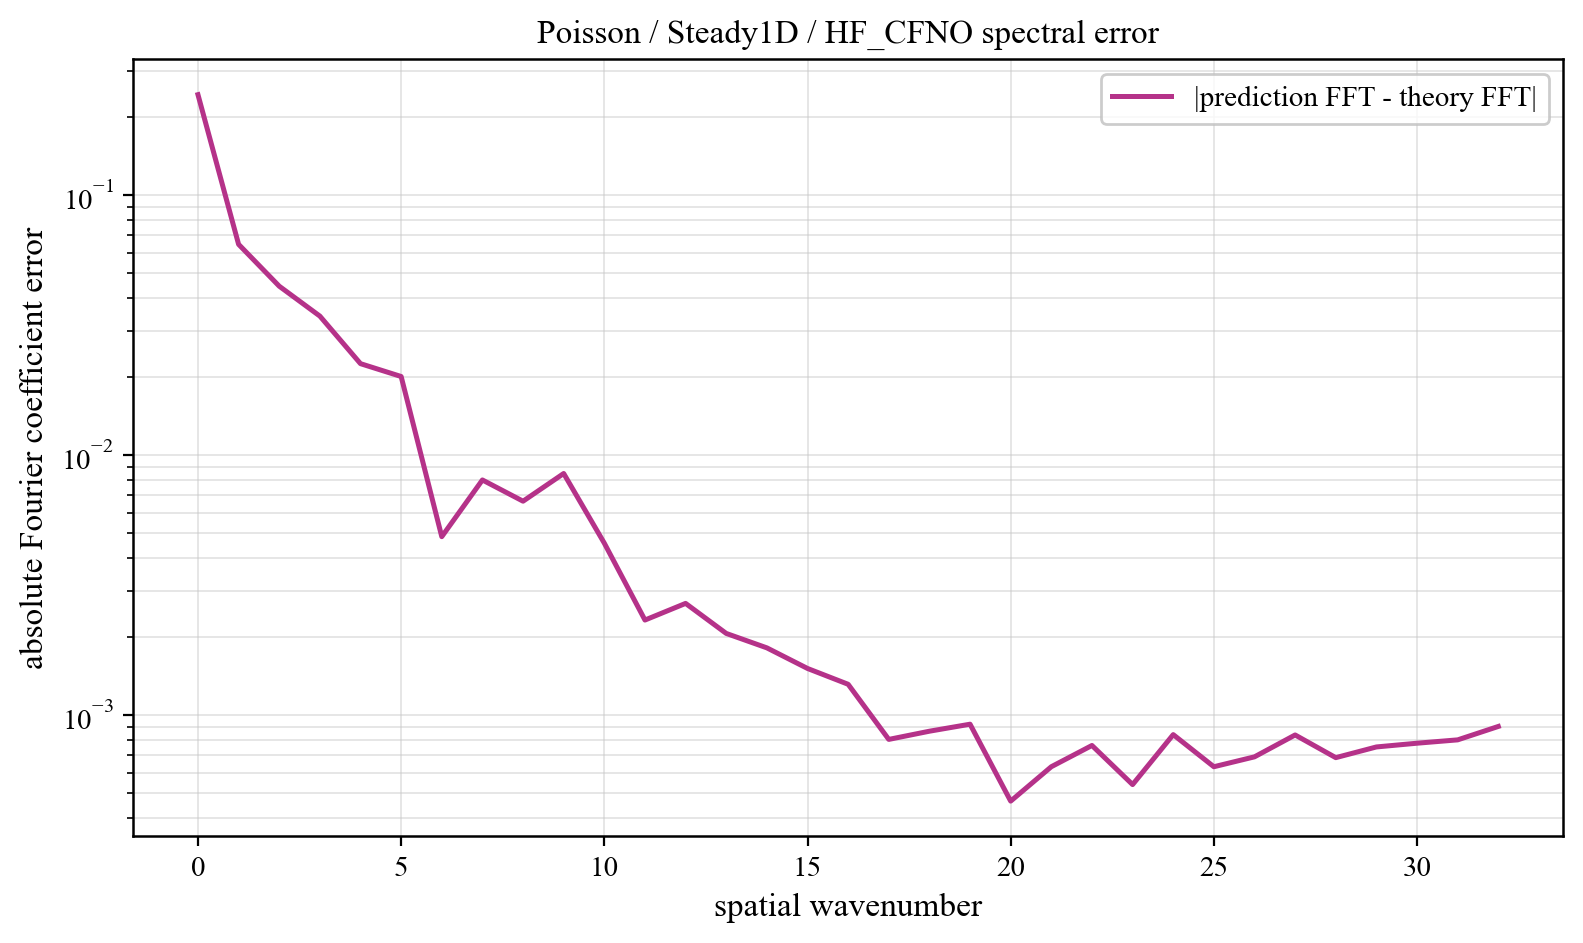

The table this chart was drawn from, first rows:
component, prediction_magnitude, theory_magnitude, absolute_coefficient_error
0, 0.2073, 0.4506, 0.2433
1, 0.3459, 0.3667, 0.06461
2, 0.2873, 0.3137, 0.0446
3, 0.05059, 0.02118, 0.03422
4, 0.03164, 0.01217, 0.02246
5, 0.02594, 0.008508, 0.02004
6, 0.007993, 0.006543, 0.00485
7, 0.009281, 0.005331, 0.008015
8, 0.007832, 0.004515, 0.006641
9, 0.006563, 0.00393, 0.008488
10, 0.004502, 0.003492, 0.004578
11, 0.003711, 0.003152, 0.002318
12, 0.002532, 0.002881, 0.002686
13, 0.001712, 0.002662, 0.002059
14, 0.001132, 0.00248, 0.001812
15, 0.001386, 0.002328, 0.001509
16, 0.001738, 0.0022, 0.001312
17, 0.001766, 0.002091, 0.0008052
18, 0.001583, 0.001997, 0.0008658
19, 0.001214, 0.001916, 0.0009213
20, 0.001549, 0.001846, 0.0004661
21, 0.001359, 0.001786, 0.0006322
22, 0.001157, 0.001734, 0.000763
23, 0.00125, 0.001689, 0.0005396
24, 0.0008641, 0.001651, 0.00084
25, 0.001006, 0.001618, 0.000632
26, 0.0009763, 0.001591, 0.00069
27, 0.0007413, 0.001568, 0.0008375
28, 0.0009043, 0.00155, 0.000685
29, 0.000811, 0.001536, 0.0007531
30, 0.0007742, 0.001526, 0.0007785
31, 0.0007654, 0.001521, 0.0008019
32, 0.0006156, 0.001519, 0.0009031
